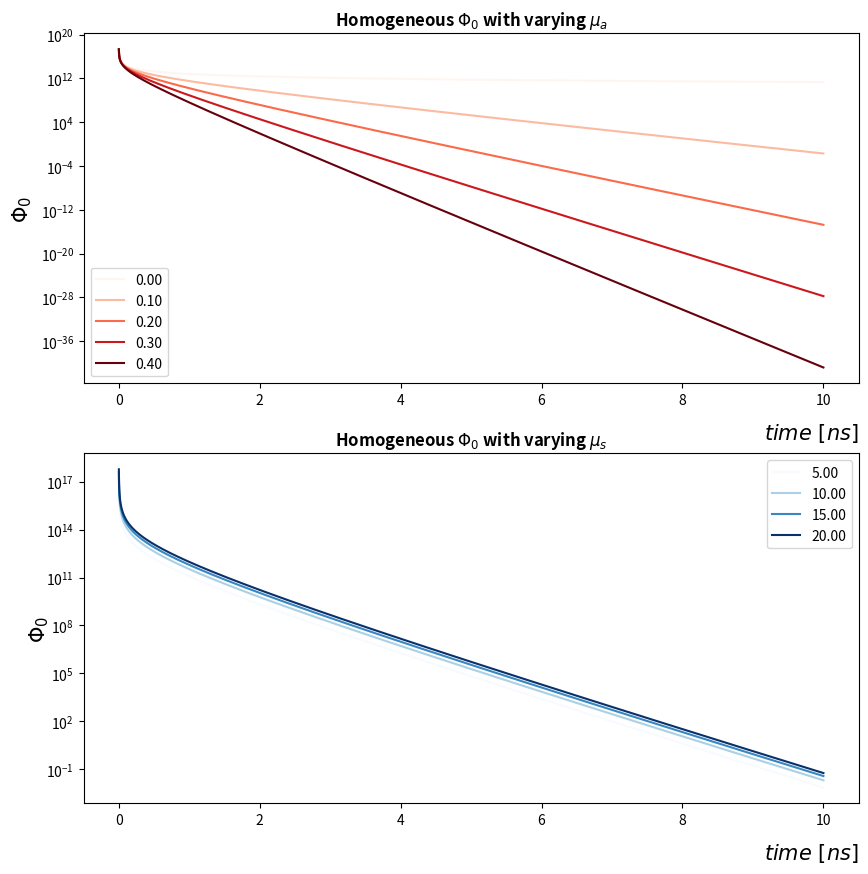
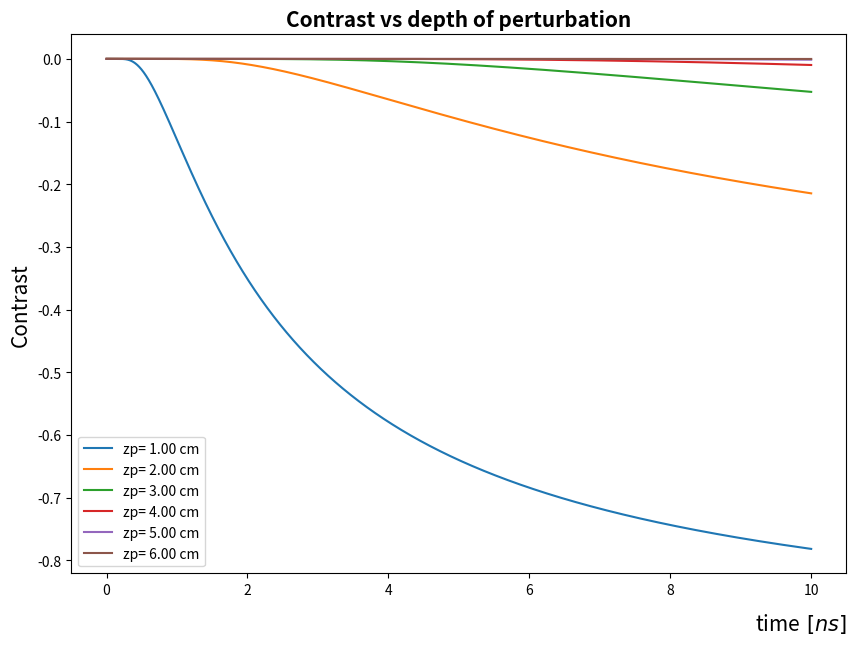
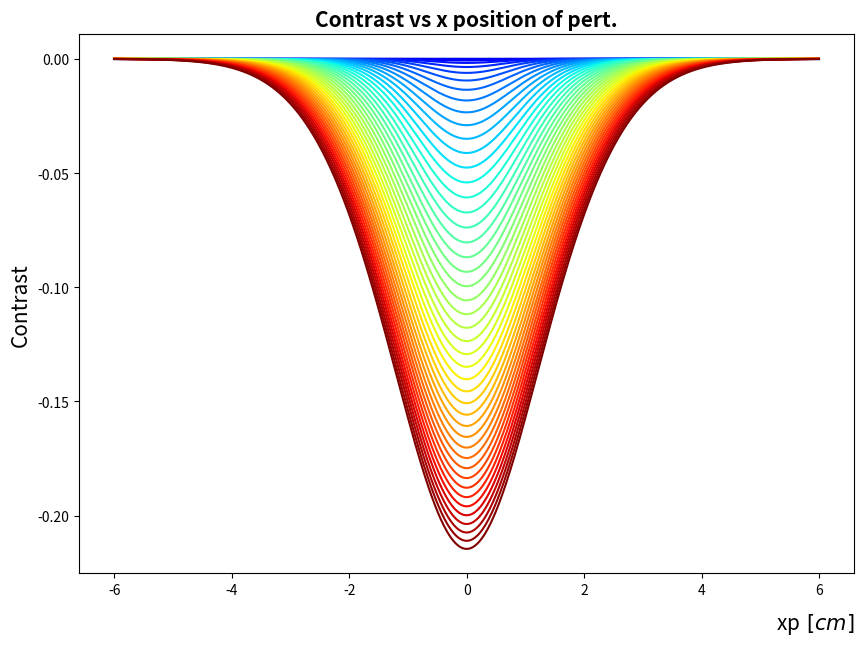

Write the Python code that produced these figures, in order. (Note: this script raises an exception after producing the figures.)
#!/usr/bin/env python
# coding: utf-8

# #  DIFFUSE OPTICAL MICROSCOPY PROJECT
# 
# ## Phase 1: Time domain  DOT
# 
# ### Objectives:
#  - Obtain Formula for absorption
#  - Study Contrast function
#  
# ### Formula on Contrast :
# 
# 1. write fluence  $\phi_0(\mu_a,\mu_s',t)$ for an homogeneous medium:
# 
# $$ \phi_0(\mu_a,\mu_s',t)= \frac{c}{(4\pi cD t)^{3/2}}\cdot exp(-c\mu_a t)$$
# 
# 
# 2. write fluence perturbation $\delta \phi_0(\mu_a,\mu_s',t, \delta \mu_a,V,\vec{r})$ :
# 
# $$\delta \phi_0(\mu_a,\mu_s',t, \delta \mu_a,V,\vec{r}) = -\frac{c^2}{(4\pi D c)^{5/2} t^{3/2}} \cdot exp(-\mu_a c t) \int_{V_i} \delta \mu_a (\vec {r_p}) \left(\frac{1}{\rho_{12}} + \frac{1}{\rho_{23}}\right) exp\left\{-\frac{\left(\rho_{12} +\rho_{23}\right)^2}{4cDt}\right\} d^3 \vec{r_p}$$
# 
# 
# 3. write $C(t) \equiv  \delta \phi_0\big/ \phi_0$ : $$C(t) = - \frac{1}{4 \pi D} \cdot \delta \mu_a V \left(\frac{1}{\rho_{12}} + \frac{1}{\rho_{23}}\right) \cdot exp\left\{-\frac{\left(\rho_{12} +\rho_{23}\right)^2}{4cDt}\right\}$$
# 
# 
# ### Plots

# In[1]:


#%matplotlib widget
#%matplotlib inline

import matplotlib.pyplot as plt
import matplotlib.colors as mcolors
from matplotlib import ticker
from matplotlib import cm
import numpy as np


# In[2]:


dim=75

## Problem data

n=1 #refraction index
c= 30/n # cm/ns
mus= 10 #cm^-1
mua=0.1 # cm^-1
Dmua=0.1 #cm^-1
D=1/(3*mus) #cm

t=np.linspace(0,10,10000)[1:] # ns

V=1 #cm^3 perturbation dimension

RP= (V*3/4)**(1/3) #cm perturbation radius


rs=np.array([0,0,0])
rd= np.array([0,0,0])
rp=np.array([0, 0 ,2])

r= np.linalg.norm(rd)
Phi0= 1e13*(c*((4*np.pi*c*D*t)**(-3/2)))*np.exp(-c*mua*t)

def perturbation(t,rs,rd,rp,contrast=True):
    
    r= np.linalg.norm(rd)
    xs,ys,zs= rs
    xd,yd,zd= rd
    xp,yp,zp = rp


    def sumInt(tt):
        rho12 = np.linalg.norm(rp-rs)
        rho23 = np.linalg.norm(rp-rd)
        return (V)*Dmua*(1/rho12 + 1/rho23)* np.exp(- (rho12 +rho23)**2 /(4*c*D*t))
    
    if contrast:
        contrast= -1/(4*np.pi*D) * np.array(sumInt(t))
        return contrast
    else:    
        delPhi0= -1e13*(c**2/(4*np.pi*c*D)**(5/2))*(t**-3/2)*np.exp(-c*mua*t) * np.array(sumInt(t))
        return delPhi0





# In[3]:


# Plot 1 Fluence
plt.close()
plt.rcParams['figure.dpi'] = 600
plt.rcParams["figure.figsize"] = [10,10]
fig,axs= plt.subplots(2,1,sharey=False)

axs[0].set_yscale('log')
axs[1].set_yscale('log')


muas=np.linspace(0,0.4,5)

for iteration,mua in enumerate(muas):
    #fixing mus
    mus=10
    D=1/(3*mus)
    
    colors = plt.cm.get_cmap('Reds', len(muas))
    Phi0=1e13* (c*((4*np.pi*c*D*t)**(-3/2)))*np.exp(-c*mua*t)
    axs[0].plot(t,Phi0,color=colors(iteration),label=format(mua, '.2f'))
    axs[0].set_title("Homogeneous $\Phi_0$ with varying $\mu_a$",fontweight="bold")
    axs[0].set_ylabel("$\Phi_0$",fontsize=15, labelpad=5,loc="center")
    axs[0].set_xlabel("$time\ [ns] $",fontsize=15, labelpad=10,loc="right")
    axs[0].legend()


muss= np.arange(5,20.1,5)

for iteration,mus in enumerate(muss):
    #fixing mua
    mua= 0.1
    
    D=1/(3*mus)
    colors = plt.cm.get_cmap('Blues', len(muss))
    Phi0=1e13*(c*((4*np.pi*c*D*t)**(-3/2)))*np.exp(-c*mua*t)
    axs[1].plot(t,Phi0,color=colors(iteration),label=format(mus, '.2f'))
    axs[1].set_title("Homogeneous $\Phi_0$ with varying $\mu_s$",fontweight="bold")
    axs[1].set_ylabel("$\Phi_0$",fontsize=15, labelpad=5,verticalalignment="center")
    axs[1].set_xlabel("$time\ [ns] $",fontsize=15, labelpad=10,loc="right")
    axs[1].yaxis.set_tick_params(which='both', labelbottom=True)

    axs[1].legend()


# 1) Fluence time response with varying absorption coefficient $\mu_a$ 
# 
# 2) Fluence time response with varying diffusion coefficient $\mu_s$
# 

# In[4]:


zp=np.arange(1,6.1)
plt.rcParams["figure.figsize"] = [10,7]
fig2= plt.figure()

for iteration,zp in enumerate(zp):
    rs=np.array([0,0,0])
    rd= np.array([0,0,0])
    rp=np.array([0, 0 ,zp])
    
    Contrast= perturbation(t,rs,rd,rp)   
    plt.plot(t,Contrast,label="zp= "+format(zp, '.2f')+" cm")
    plt.title("Contrast vs depth of perturbation",fontsize=15, fontweight="bold")
    plt.ylabel("Contrast", fontsize=15)
    plt.xlabel("time$\ [ns] $",fontsize=15, labelpad=10,loc="right")
    plt.legend()


#fig2.show()


# Contrast time repsonse at several perturbation depth $z_p$, with $\mu_s= 10 \ cm^{-1}$, $\mu_a= 0.1 \ cm^{-1}$ and $\delta \mu_a = 0.1 \  cm^{-1}$

# In[5]:


tt=np.linspace(0,10,50)
xp= np.linspace(-6,6,1000)
fig2= plt.figure()
normalize = mcolors.Normalize(vmin=tt.min(), vmax=tt.max())

colormap =cm.jet


for iteration,t in enumerate(tt[1:]):
    Contrast=[]
    Phi0= 1e13*(c*((4*np.pi*c*D*t)**(-3/2)))*np.exp(-c*mua*t)
    for x in xp:
    
        rs=np.array([0,0,0])
        rd= np.array([0,0,0])
        rp=np.array([x, 0 ,2])

        cc= perturbation(t,rs,rd,rp)   
        Contrast.append(cc)
    plt.plot(xp,Contrast,color=colormap(normalize(t)))
    plt.title("Contrast vs x position of pert.",fontsize=15, fontweight="bold")
    plt.ylabel("Contrast", fontsize=15)
    plt.xlabel("xp$\ [cm] $",fontsize=15, labelpad=10,loc="right")

scalarmappaple = cm.ScalarMappable(norm=normalize, cmap=colormap)
scalarmappaple.set_array(tt)
cb=plt.colorbar(scalarmappaple)
tick_locator = ticker.MaxNLocator(nbins=10)
cb.locator = tick_locator
cb.update_ticks()

    


# Contrast time evolution as a function of perturbation off-axis position $x_p$ , with perturbation depth $z_p = 2 \ cm$, $\mu_s= 10 \ cm^{-1}$, $\mu_a= 0.1 \ cm^{-1}$ and $\delta \mu_a = 0.1 \  cm^{-1}$
